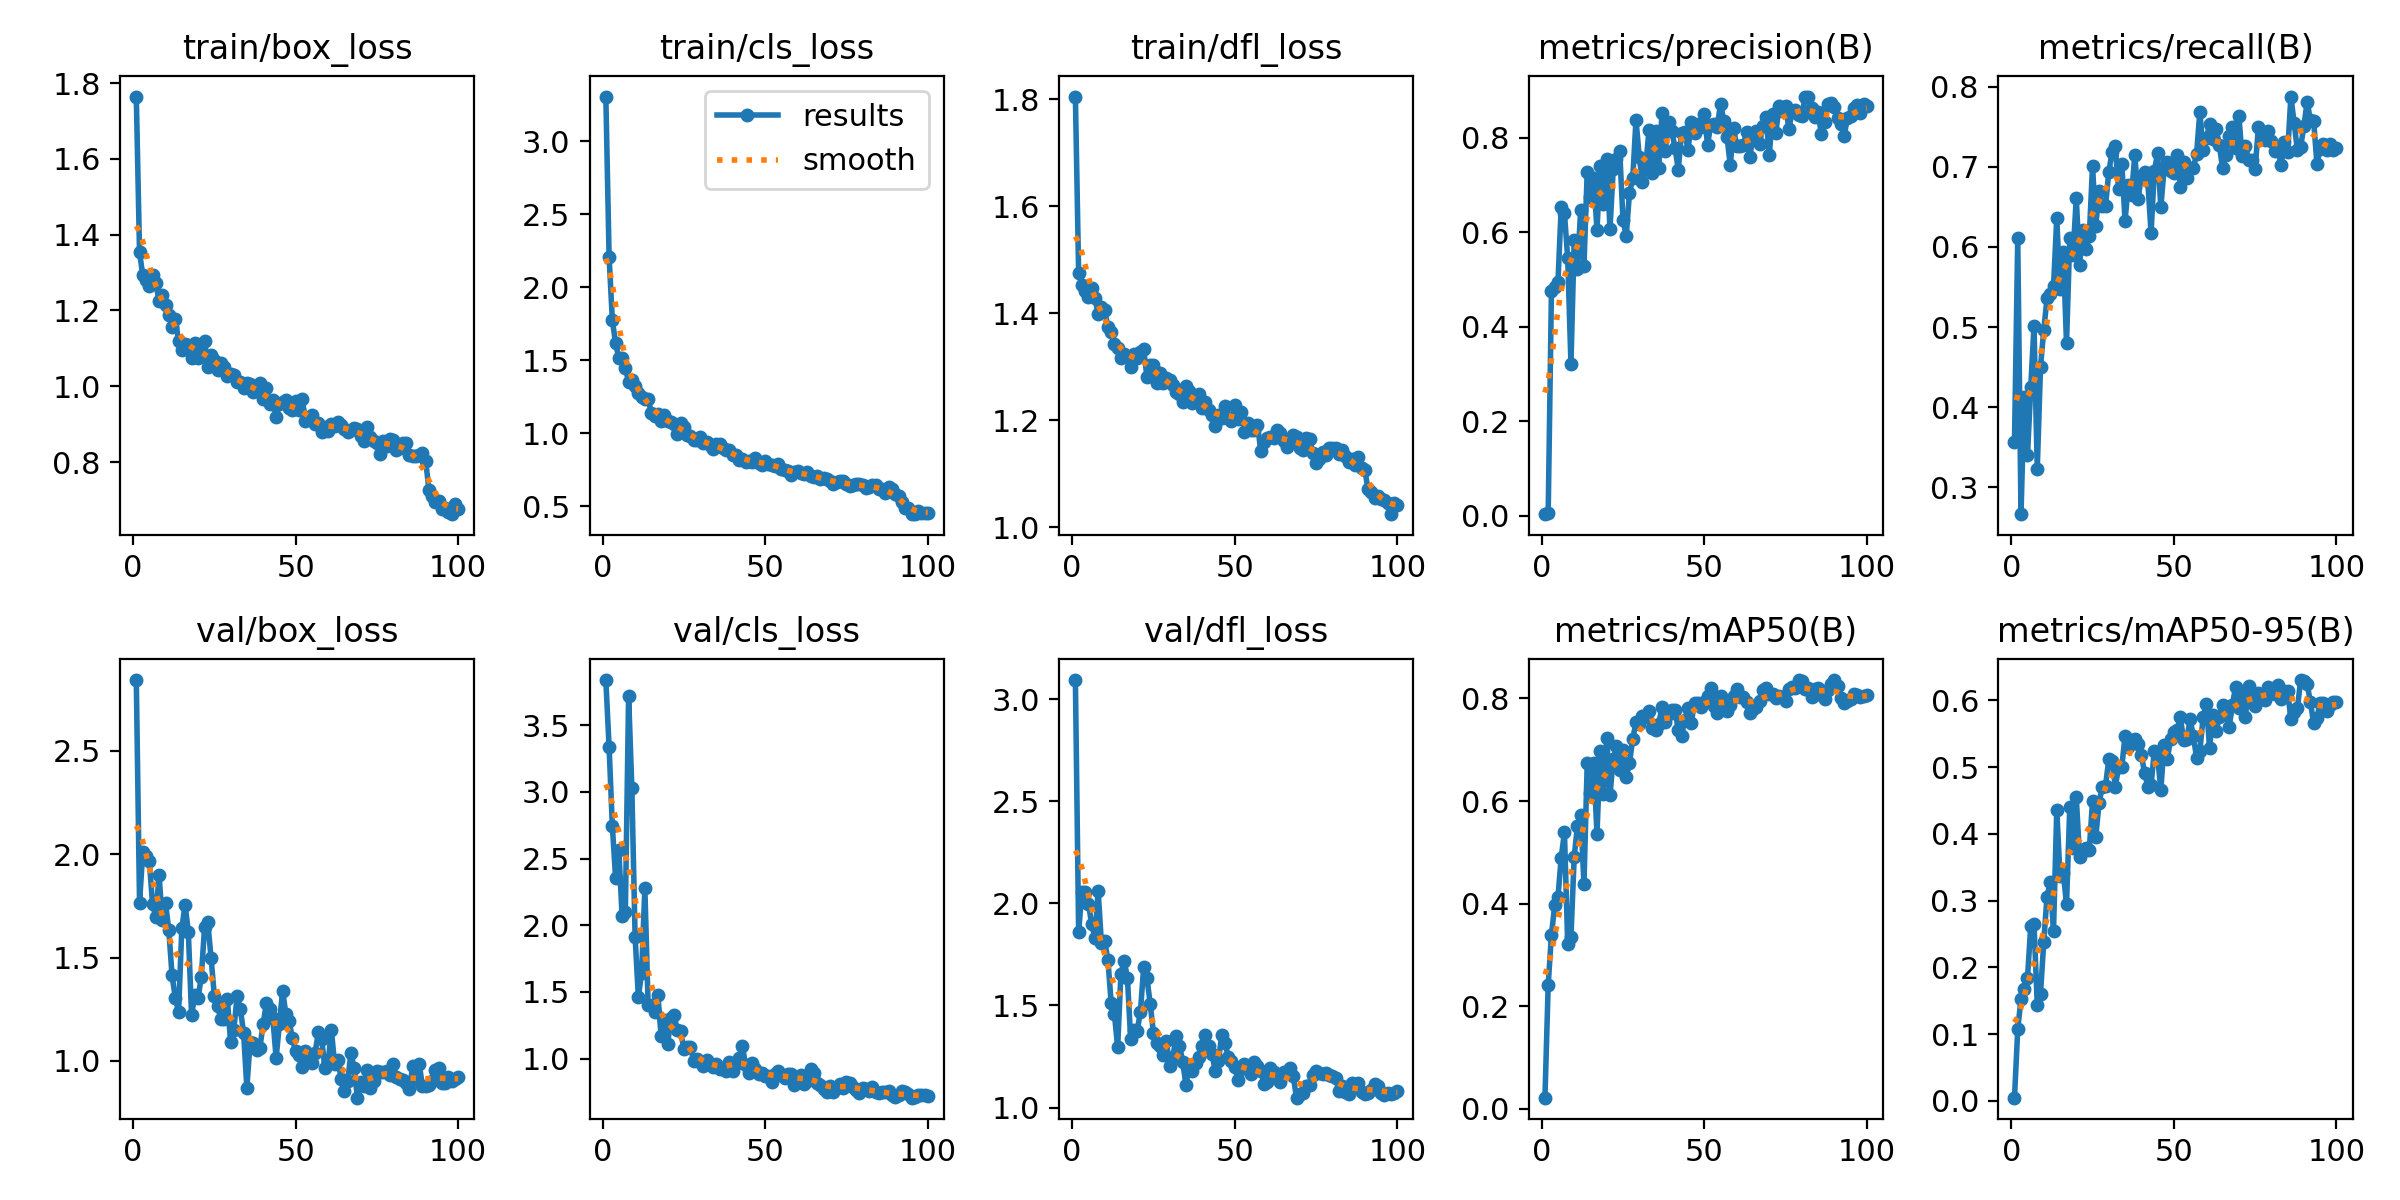

Values plotted in this chart, from the file beside it:
epoch, time, train/box_loss, train/cls_loss, train/dfl_loss, metrics/precision(B), metrics/recall(B), metrics/mAP50(B), metrics/mAP50-95(B), val/box_loss, val/cls_loss, val/dfl_loss, lr/pg0, lr/pg1, lr/pg2
1, 19.63, 1.764, 3.304, 1.805, 0.00299, 0.3564, 0.0219, 0.00489, 2.842, 3.838, 3.094, 0.08416, 0.00016, 0.00016
2, 33, 1.353, 2.207, 1.475, 0.00601, 0.6106, 0.2419, 0.1074, 1.765, 3.337, 1.86, 0.06733, 0.0003267, 0.0003267
3, 44.22, 1.293, 1.774, 1.453, 0.4744, 0.2663, 0.3392, 0.1527, 2.012, 2.744, 2.057, 0.05049, 0.0004901, 0.0004901
4, 55.91, 1.281, 1.614, 1.441, 0.4828, 0.4131, 0.3965, 0.1681, 1.992, 2.354, 2.057, 0.03365, 0.0006501, 0.0006501
5, 68.58, 1.266, 1.514, 1.431, 0.4936, 0.3401, 0.4125, 0.1841, 1.969, 2.562, 1.999, 0.01681, 0.0008067, 0.0008067
6, 80.56, 1.293, 1.513, 1.446, 0.6523, 0.4251, 0.4896, 0.2623, 1.758, 2.068, 1.899, 0.0009505, 0.0009505, 0.0009505
7, 90.76, 1.272, 1.446, 1.428, 0.6401, 0.5015, 0.5392, 0.2654, 1.697, 2.096, 1.833, 0.0009406, 0.0009406, 0.0009406
8, 103.5, 1.225, 1.351, 1.398, 0.5445, 0.3224, 0.3212, 0.1444, 1.898, 3.72, 2.059, 0.0009307, 0.0009307, 0.0009307
9, 117.9, 1.24, 1.364, 1.411, 0.3208, 0.4499, 0.3358, 0.1608, 1.68, 3.025, 1.807, 0.0009208, 0.0009208, 0.0009208
10, 128.4, 1.215, 1.323, 1.406, 0.5832, 0.4966, 0.4915, 0.2381, 1.763, 1.915, 1.816, 0.0009109, 0.0009109, 0.0009109
11, 140, 1.189, 1.275, 1.374, 0.5228, 0.5356, 0.5519, 0.3061, 1.632, 1.46, 1.723, 0.000901, 0.000901, 0.000901
12, 151.5, 1.157, 1.25, 1.365, 0.6476, 0.5407, 0.5719, 0.3279, 1.413, 1.643, 1.513, 0.0008911, 0.0008911, 0.0008911
13, 164.6, 1.177, 1.236, 1.343, 0.5283, 0.551, 0.4379, 0.2547, 1.305, 2.279, 1.457, 0.0008812, 0.0008812, 0.0008812
14, 175.7, 1.12, 1.236, 1.335, 0.7277, 0.6356, 0.6735, 0.4364, 1.236, 1.402, 1.296, 0.0008713, 0.0008713, 0.0008713
15, 190.2, 1.096, 1.135, 1.316, 0.6751, 0.5471, 0.6151, 0.3373, 1.641, 1.404, 1.655, 0.0008614, 0.0008614, 0.0008614
16, 200.6, 1.113, 1.12, 1.324, 0.7148, 0.5936, 0.6733, 0.3408, 1.755, 1.351, 1.72, 0.0008515, 0.0008515, 0.0008515
17, 212.1, 1.108, 1.128, 1.317, 0.6048, 0.4796, 0.5358, 0.2952, 1.626, 1.479, 1.636, 0.0008416, 0.0008416, 0.0008416
18, 224.8, 1.076, 1.082, 1.299, 0.7397, 0.6113, 0.6965, 0.4399, 1.22, 1.17, 1.334, 0.0008317, 0.0008317, 0.0008317
19, 238.2, 1.115, 1.121, 1.325, 0.6599, 0.5896, 0.6133, 0.3789, 1.32, 1.293, 1.379, 0.0008218, 0.0008218, 0.0008218
20, 250.1, 1.075, 1.085, 1.317, 0.7553, 0.6615, 0.7234, 0.4551, 1.305, 1.109, 1.375, 0.0008119, 0.0008119, 0.0008119
21, 261.6, 1.106, 1.075, 1.328, 0.6067, 0.5771, 0.6121, 0.3659, 1.407, 1.306, 1.47, 0.000802, 0.000802, 0.000802
22, 273.4, 1.118, 1.065, 1.333, 0.7333, 0.6216, 0.6811, 0.3737, 1.648, 1.324, 1.687, 0.0007921, 0.0007921, 0.0007921
23, 285.5, 1.051, 0.9912, 1.281, 0.7538, 0.5972, 0.7067, 0.3785, 1.669, 1.212, 1.634, 0.0007822, 0.0007822, 0.0007822
24, 297.2, 1.083, 1.07, 1.303, 0.7713, 0.6131, 0.6609, 0.3764, 1.497, 1.204, 1.509, 0.0007723, 0.0007723, 0.0007723
25, 309.2, 1.07, 1.04, 1.304, 0.6255, 0.7014, 0.6989, 0.449, 1.315, 1.072, 1.366, 0.0007624, 0.0007624, 0.0007624
26, 322, 1.042, 0.9858, 1.269, 0.5917, 0.6265, 0.6473, 0.396, 1.266, 1.088, 1.318, 0.0007525, 0.0007525, 0.0007525
27, 337.1, 1.06, 0.9788, 1.288, 0.6831, 0.6694, 0.6742, 0.4463, 1.201, 1.086, 1.3, 0.0007426, 0.0007426, 0.0007426
28, 347.8, 1.051, 0.9543, 1.269, 0.7138, 0.6511, 0.721, 0.4708, 1.202, 0.9858, 1.256, 0.0007327, 0.0007327, 0.0007327
29, 360.4, 1.027, 0.9537, 1.278, 0.8375, 0.6516, 0.753, 0.4722, 1.301, 0.9985, 1.324, 0.0007228, 0.0007228, 0.0007228
30, 371, 1.032, 0.973, 1.274, 0.7598, 0.6934, 0.7496, 0.5121, 1.091, 0.974, 1.202, 0.0007129, 0.0007129, 0.0007129
31, 385, 1.029, 0.9294, 1.266, 0.705, 0.7183, 0.766, 0.5096, 1.152, 0.9472, 1.249, 0.000703, 0.000703, 0.000703
32, 396.8, 1.012, 0.9373, 1.253, 0.739, 0.7264, 0.7636, 0.4705, 1.312, 0.9932, 1.35, 0.0006931, 0.0006931, 0.0006931
33, 408.6, 1.011, 0.917, 1.25, 0.8154, 0.672, 0.7758, 0.5001, 1.252, 0.9619, 1.303, 0.0006832, 0.0006832, 0.0006832
34, 420.9, 0.9943, 0.8889, 1.233, 0.726, 0.7042, 0.7429, 0.5006, 1.136, 0.9372, 1.225, 0.0006733, 0.0006733, 0.0006733
35, 432.7, 1.009, 0.9231, 1.264, 0.8146, 0.6326, 0.738, 0.5468, 0.8709, 0.9632, 1.108, 0.0006634, 0.0006634, 0.0006634
36, 444.3, 1.007, 0.9238, 1.254, 0.7359, 0.6779, 0.7492, 0.5302, 1.09, 0.9237, 1.206, 0.0006535, 0.0006535, 0.0006535
37, 455.9, 0.9838, 0.8966, 1.232, 0.8519, 0.6644, 0.784, 0.5358, 1.088, 0.9208, 1.179, 0.0006436, 0.0006436, 0.0006436
38, 467.7, 0.9989, 0.8831, 1.237, 0.7723, 0.7154, 0.7531, 0.542, 1.053, 0.9051, 1.216, 0.0006337, 0.0006337, 0.0006337
39, 480.4, 1.008, 0.8812, 1.25, 0.8321, 0.6595, 0.7692, 0.5343, 1.062, 0.971, 1.249, 0.0006238, 0.0006238, 0.0006238
40, 492.2, 0.9676, 0.8527, 1.223, 0.8129, 0.6885, 0.7779, 0.5188, 1.178, 0.9094, 1.3, 0.0006139, 0.0006139, 0.0006139
41, 504.7, 0.9948, 0.8504, 1.234, 0.779, 0.6941, 0.7774, 0.4918, 1.279, 0.9614, 1.353, 0.000604, 0.000604, 0.000604
42, 516.6, 0.952, 0.8179, 1.219, 0.7322, 0.6817, 0.7383, 0.471, 1.252, 1.008, 1.303, 0.0005941, 0.0005941, 0.0005941
43, 529.9, 0.9641, 0.8258, 1.209, 0.8096, 0.6173, 0.7269, 0.4726, 1.205, 1.091, 1.261, 0.0005842, 0.0005842, 0.0005842
44, 542, 0.9177, 0.8012, 1.189, 0.812, 0.6946, 0.7582, 0.5246, 1.015, 0.9508, 1.179, 0.0005743, 0.0005743, 0.0005743
45, 555.4, 0.9525, 0.8079, 1.21, 0.7736, 0.717, 0.7809, 0.5169, 1.176, 0.8955, 1.229, 0.0005644, 0.0005644, 0.0005644
46, 567, 0.9579, 0.8035, 1.205, 0.8329, 0.6497, 0.7529, 0.4661, 1.341, 0.9696, 1.357, 0.0005545, 0.0005545, 0.0005545
47, 579.4, 0.9644, 0.8265, 1.226, 0.8107, 0.6972, 0.7911, 0.5327, 1.227, 0.9219, 1.316, 0.0005446, 0.0005446, 0.0005446
48, 591.3, 0.9432, 0.7928, 1.203, 0.8287, 0.7066, 0.7901, 0.5129, 1.192, 0.8816, 1.25, 0.0005347, 0.0005347, 0.0005347
49, 605.9, 0.9374, 0.7811, 1.198, 0.8217, 0.6953, 0.7827, 0.5418, 1.109, 0.895, 1.226, 0.0005248, 0.0005248, 0.0005248
50, 616.8, 0.9606, 0.8097, 1.229, 0.8507, 0.6922, 0.7933, 0.5534, 1.049, 0.8695, 1.199, 0.0005149, 0.0005149, 0.0005149
51, 630.3, 0.9382, 0.7889, 1.203, 0.7851, 0.715, 0.8038, 0.5558, 1.027, 0.869, 1.133, 0.000505, 0.000505, 0.000505
52, 640.4, 0.9671, 0.7824, 1.215, 0.8266, 0.675, 0.8206, 0.5745, 0.9701, 0.8248, 1.19, 0.0004951, 0.0004951, 0.0004951
53, 655.1, 0.9084, 0.7765, 1.178, 0.8289, 0.7059, 0.7845, 0.5411, 1.047, 0.8878, 1.213, 0.0004852, 0.0004852, 0.0004852
54, 666.3, 0.9132, 0.7864, 1.194, 0.8229, 0.6864, 0.7721, 0.5419, 1.016, 0.9087, 1.197, 0.0004753, 0.0004753, 0.0004753
55, 681.9, 0.9237, 0.7522, 1.181, 0.8719, 0.6986, 0.8047, 0.5717, 0.9889, 0.8746, 1.162, 0.0004654, 0.0004654, 0.0004654
56, 691.5, 0.9005, 0.7455, 1.182, 0.8351, 0.6984, 0.7842, 0.5467, 1.04, 0.8546, 1.221, 0.0004555, 0.0004555, 0.0004555
57, 706.8, 0.9023, 0.7411, 1.192, 0.8008, 0.7166, 0.776, 0.5139, 1.139, 0.8862, 1.204, 0.0004456, 0.0004456, 0.0004456
58, 718.8, 0.8793, 0.7148, 1.143, 0.7415, 0.7687, 0.7877, 0.5243, 1.107, 0.8869, 1.178, 0.0004357, 0.0004357, 0.0004357
59, 730.5, 0.8934, 0.7306, 1.16, 0.82, 0.721, 0.804, 0.5745, 0.9648, 0.8048, 1.116, 0.0004258, 0.0004258, 0.0004258
60, 740.6, 0.8809, 0.74, 1.167, 0.7816, 0.7355, 0.8182, 0.5952, 0.9934, 0.8329, 1.126, 0.0004159, 0.0004159, 0.0004159
... 40 more rows
